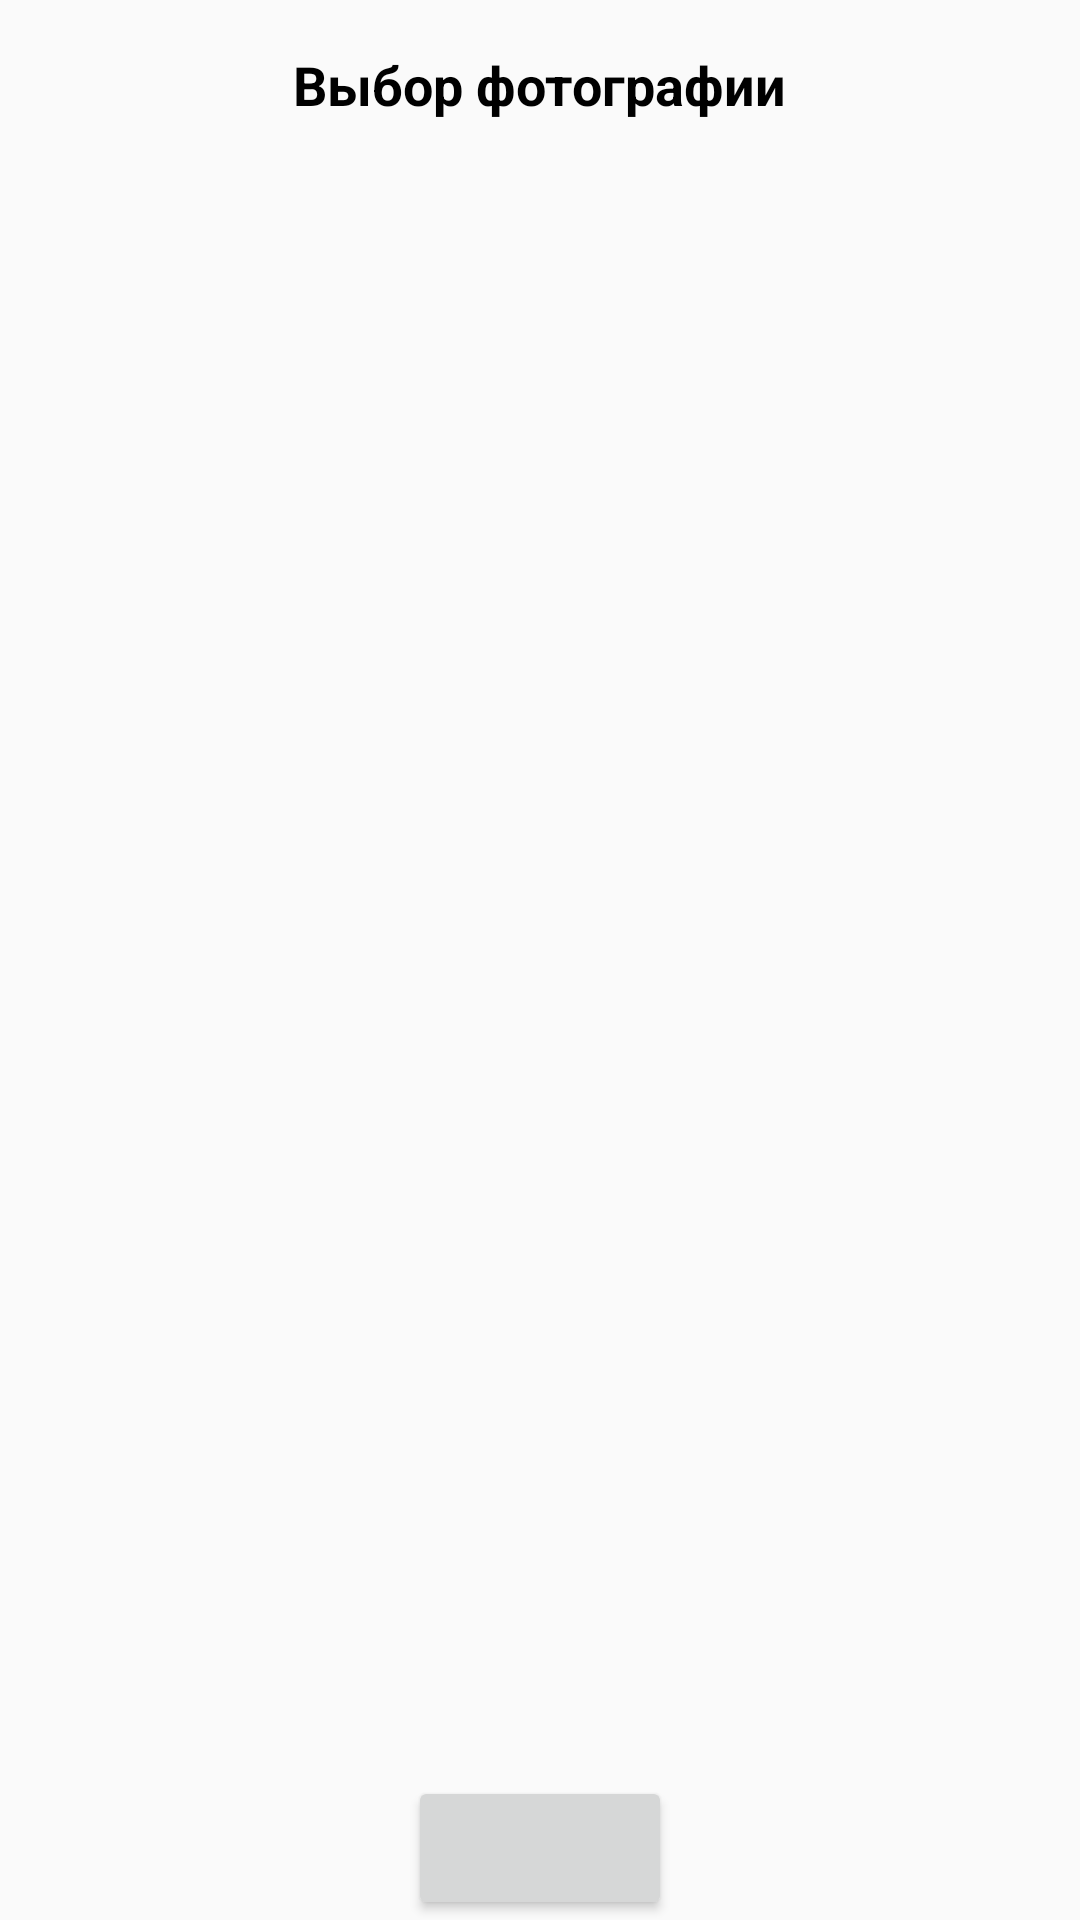

Layout XML and referenced resources for this Android screen:
<!-- AndroidManifest.xml: application theme Theme.KotlinDz3 -->
<!-- res/layout/activity_main.xml -->
<?xml version="1.0" encoding="utf-8"?>
<androidx.constraintlayout.widget.ConstraintLayout xmlns:android="http://schemas.android.com/apk/res/android"
    xmlns:app="http://schemas.android.com/apk/res-auto"
    xmlns:tools="http://schemas.android.com/tools"
    android:layout_width="match_parent"
    android:layout_height="match_parent"
    tools:context=".MainActivity">

    <androidx.recyclerview.widget.RecyclerView
        android:id="@+id/rv"
        android:layout_width="match_parent"
        android:layout_height="0dp"
        tools:listitem="@layout/item_ram"
        app:layout_constraintBottom_toBottomOf="parent"
        app:layout_constraintTop_toBottomOf="@id/frame"/>
    <FrameLayout
        android:id="@+id/frame"
        android:layout_width="match_parent"
        android:layout_height="wrap_content"
        app:layout_constraintTop_toTopOf="parent"
        app:layout_constraintEnd_toEndOf="parent"
        app:layout_constraintStart_toStartOf="parent">

        <TextView
            android:layout_width="wrap_content"
            android:layout_height="wrap_content"
            android:layout_gravity="center"
            android:layout_marginTop="16dp"
            android:layout_marginBottom="16dp"
            android:text="Выбор фотографии"
            android:textColor="@color/black"
            android:textSize="18sp"
            android:textStyle="bold" />
    </FrameLayout>
    <Button
        android:id="@+id/btn"
        android:layout_width="wrap_content"
        android:layout_height="wrap_content"
        app:layout_constraintBottom_toBottomOf="parent"
        app:layout_constraintStart_toStartOf="parent"
        app:layout_constraintEnd_toEndOf="parent"/>

</androidx.constraintlayout.widget.ConstraintLayout>
<!-- resources referenced by this layout -->
<resources>
  <style name="Theme.KotlinDz3" parent="Theme.MaterialComponents.DayNight.NoActionBar.Bridge">
          
          <item name="colorPrimary">@color/purple_500</item>
          <item name="colorPrimaryVariant">@color/purple_700</item>
          <item name="colorOnPrimary">@color/white</item>
          
          <item name="colorSecondary">@color/teal_200</item>
          <item name="colorSecondaryVariant">@color/teal_700</item>
          <item name="colorOnSecondary">@color/black</item>
          
          <item name="android:statusBarColor" tools:targetApi="l">?attr/colorPrimaryVariant</item>
          
      </style>
  <!-- not gathered from this repository: default colours our renderer supplied (Android Studio template values) -->
  <color name="purple_500">#FF6200EE</color>
  <color name="purple_700">#FF3700B3</color>
  <color name="teal_200">#FF03DAC5</color>
  <color name="teal_700">#FF018786</color>
  <color name="black">#FF000000</color>
  <color name="white">#FFFFFFFF</color>
</resources>
